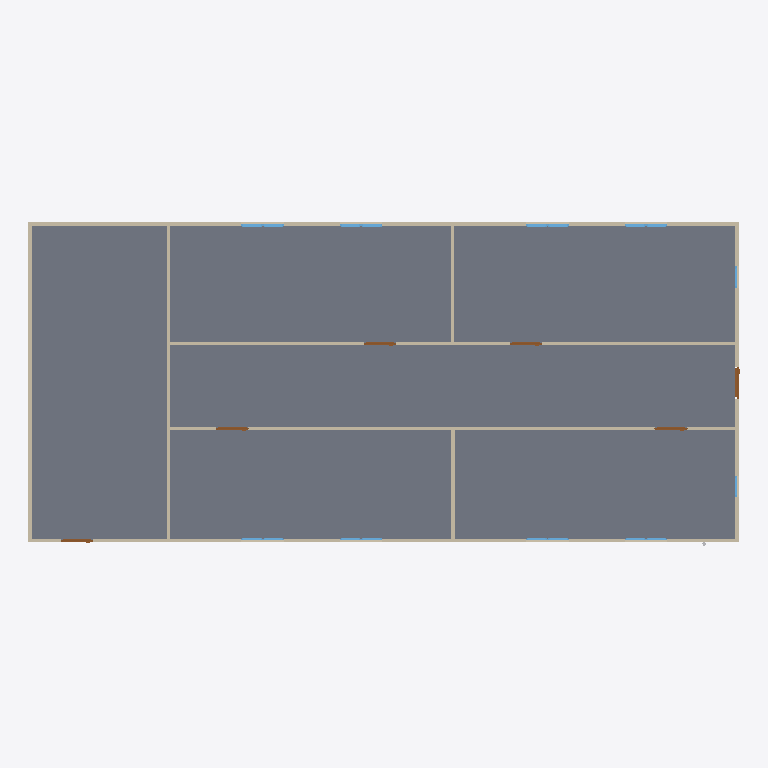
Plan cut of the same IFC building model at storey 'PIPING' (level 0.00 m, cut at 1.40 m), seen from above with north up, elements coloured by IFC class: 18 windows (light blue), 9 walls (beige), 6 doors (brown), 1 slab (grey). Cut surfaces are drawn darker.
Extent 20.0 m × 9.1 m × 3.2 m (x, y, z). Storeys (2): GF at 0.00 m; PIPING at 0.00 m. Elements (78): 22 IfcPipeFitting, 22 IfcPipeSegment, 18 IfcWindow, 9 IfcWall, 6 IfcDoor, 1 IfcSlab.

HEADER;
FILE_DESCRIPTION(('ViewDefinition[DesignTransferView]'),'2;1');
FILE_NAME('s09-activity.ifc','2026-10-27T10:30:24+08:00',(''),(''),'IfcOpenShell 0.8.5-post1','Bonsai 0.8.5-post1','Nobody');
FILE_SCHEMA(('IFC4'));
ENDSEC;
DATA;
#1=IFCPROJECT('1l4KqzPg9APwJzTSXJnQbj',$,'My Project',$,$,$,$,(#14,#26),#9);
#31=IFCSITE('1GKO1AHKzA0wLUP9eqTgJt',$,'My Site',$,$,#54,$,$,$,$,$,$,$,$);
#37=IFCBUILDING('3iGBFCdRn6GBXfLBPvPWqx',$,'My Building',$,$,#60,$,$,$,$,$,$);
#43=IFCBUILDINGSTOREY('3DIsCg3OD5tPov22C1m$7R',$,'GF',$,$,#66,$,$,$,$);
#4681=IFCBUILDINGSTOREY('1KIC9vtGf9YAGkxfnuHptX',$,'PIPING',$,$,#8486,$,$,$,$);
#3756=IFCSLAB('2DzY5m95PAgulGZIFyof$V',$,'Slab',$,$,#3764,#3771,$,$);
#403=IFCWALL('3yv8chYx5EEwBHhGyf1Zs4',$,'Wall',$,$,#550,#409,$,$);
#351=IFCWALL('3RVOxJKsTCJB_V_UMUMPxa',$,'Wall',$,$,#614,#359,$,$);
#3005=IFCWALL('21PnV9QhT59wmLG3xuH8uA',$,'Wall',$,$,#3222,#3011,$,$);
#2967=IFCWALL('34gaY2lWL6yvKtRVsxn2QZ',$,'Wall',$,$,#3119,#2973,$,$);
#428=IFCWALL('2lwt2gmIX6IRcOYTRzaebH',$,'Wall.003',$,$,#582,#434,$,$);
#378=IFCWALL('3ZP57Q9Az01wBJKnOFnGN5',$,'Wall',$,$,#389,#384,$,$);
#780=IFCWALL('3_SMQPk8v65vHJlcsqTH9K',$,'Wall',$,$,#3750,#786,$,$);
#1096=IFCWALL('2GKvflePLA5wrozkuUBeOt',$,'Wall',$,$,#3755,#1102,$,$);
#1134=IFCWALL('3n2lYU0pn1yxw$aJ6qf9q$',$,'Wall',$,$,#1145,#1140,$,$);
#3043=IFCDOOR('1PxF51vafDKgnDVQUrfJzG',$,'Door',$,$,#3091,#3051,$,2.0,0.899999976158142,$,$,$);
#3146=IFCDOOR('3JFyveaxzFQPuadvnfgsSt',$,'Door',$,$,#3194,#3154,$,2.0,0.899999976158142,$,$,$);
#3298=IFCDOOR('1tlpiwcpDEaf8LlTG$IjHm',$,'Door',$,$,#3346,#3306,$,2.0,0.899999976158142,$,$,$);
#3195=IFCDOOR('04dafkjif2QvgCizUODKqT',$,'Door',$,$,#3248,#3203,$,2.0,0.899999976158142,$,$,$);
#3249=IFCDOOR('1Dl6RoeYfAZ9vElny4Vrwc',$,'Door',$,$,#3297,#3257,$,2.0,0.899999976158142,$,$,$);
#3697=IFCDOOR('3vrVcDmJT8BPL3AVIX1hrx',$,'Door',$,$,#3745,#3705,$,2.0,0.899999976158142,$,$,$);
#2102=IFCWINDOW('0qxhXdS692oQ02IovPWZze',$,'Window',$,$,#3783,#2110,$,0.899999976158142,0.600000023841858,$,$,$);
#3883=IFCWINDOW('2mB7yZBr94jO1u6ABHNNfi',$,'Window',$,$,#4070,#3896,$,0.899999976158142,0.600000023841858,$,$,$);
#2151=IFCWINDOW('21BZjpQl56nhEUZTnLzwPa',$,'Window',$,$,#3882,#2159,$,0.899999976158142,0.600000023841858,$,$,$);
#3817=IFCWINDOW('3UDGGRCMf0eQ7KzP346i3s',$,'Window',$,$,#3915,#3830,$,0.899999976158142,0.600000023841858,$,$,$);
#2004=IFCWINDOW('084R0U5ZfENxzAMcY953dJ',$,'Window.004',$,$,#3816,#2012,$,0.899999976158142,0.600000023841858,$,$,$);
#2053=IFCWINDOW('1lCgtbxvrCOvIN6Ovq7cxG',$,'Window.005',$,$,#3849,#2061,$,0.899999976158142,0.600000023841858,$,$,$);
#3784=IFCWINDOW('2kdy0$N1j6xfArLPHO8iXV',$,'Window.006',$,$,#4037,#3797,$,0.899999976158142,0.600000023841858,$,$,$);
#3850=IFCWINDOW('1KZ0hswEv8Y85I45LIbeO6',$,'Window',$,$,#3948,#3863,$,0.899999976158142,0.600000023841858,$,$,$);
#1955=IFCWINDOW('1utAfJULv92AmQJknECKPH',$,'Window',$,$,#2003,#1963,$,0.899999976158142,0.600000023841858,$,$,$);
#1857=IFCWINDOW('2BTH616_b9fQyeVZq8gPsk',$,'Window',$,$,#1905,#1865,$,0.899999976158142,0.600000023841858,$,$,$);
#4071=IFCWINDOW('1Hl6gL3W1568yxKT79J40N',$,'Window',$,$,#4670,#4084,$,0.899999976158142,0.600000023841858,$,$,$);
#4099=IFCWINDOW('1yXKuc77T6oP9xC6_Jh3oj',$,'Window',$,$,#4675,#4112,$,0.899999976158142,0.600000023841858,$,$,$);
#3916=IFCWINDOW('1nF5DO2Y576f2os198Pa$w',$,'Window',$,$,#4645,#3929,$,0.899999976158142,0.600000023841858,$,$,$);
#4005=IFCWINDOW('2F2lpL1MnEbAkUO3AIcg9R',$,'Window',$,$,#4660,#4018,$,0.899999976158142,0.600000023841858,$,$,$);
#3949=IFCWINDOW('3ddlSYz898$ALTUEe0w5c8',$,'Window',$,$,#4650,#3962,$,0.899999976158142,0.600000023841858,$,$,$);
#3977=IFCWINDOW('1JxQqa9lv44uh6X6C$pCvy',$,'Window',$,$,#4655,#3990,$,0.899999976158142,0.600000023841858,$,$,$);
#4038=IFCWINDOW('1obno6aB1AigQsvSLt216m',$,'Window',$,$,#4665,#4051,$,0.899999976158142,0.600000023841858,$,$,$);
#4127=IFCWINDOW('2f0bNBagzA_wQuoMl8pSVU',$,'Window',$,$,#4680,#4140,$,0.899999976158142,0.600000023841858,$,$,$);
ENDSEC;
